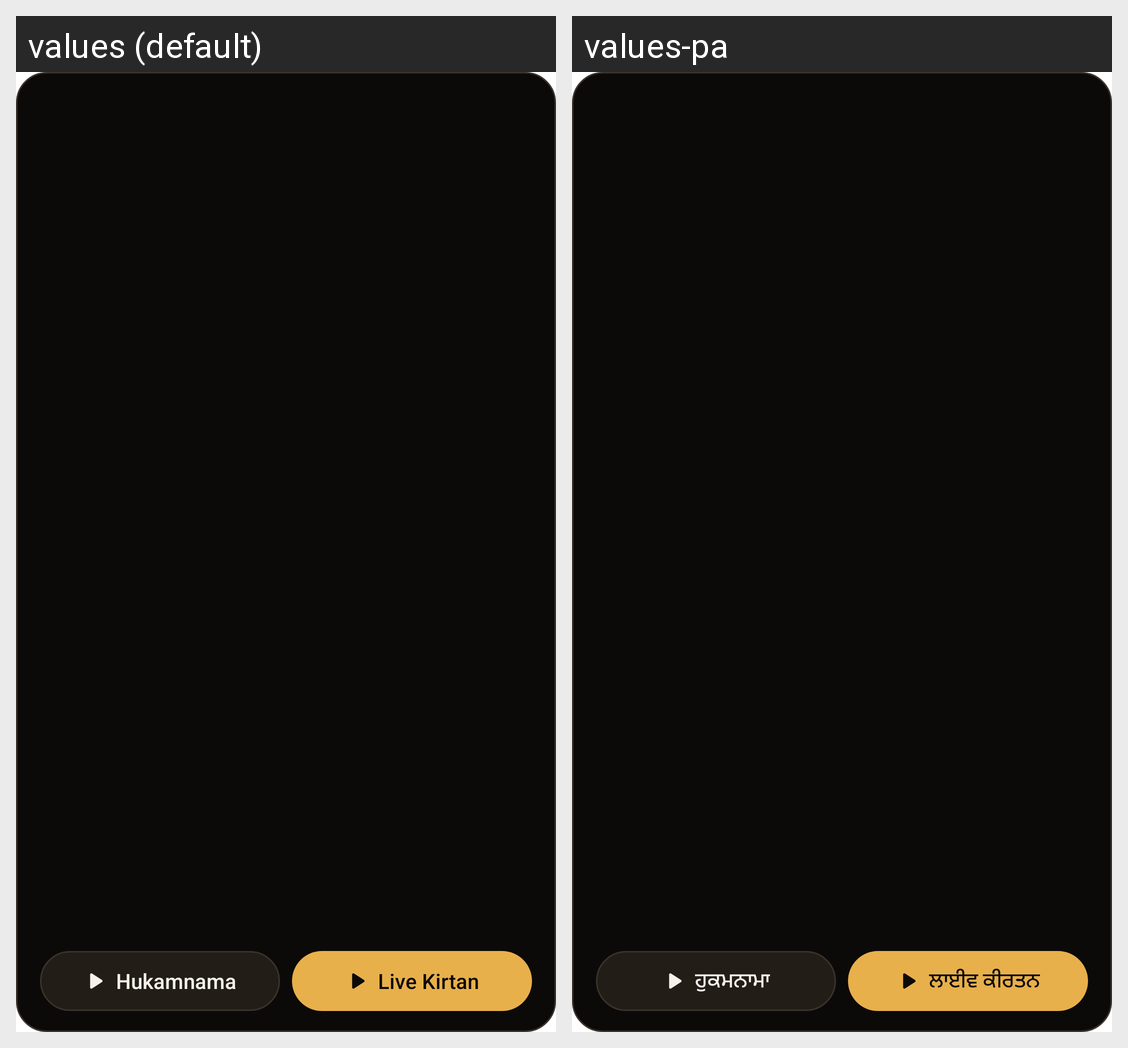

Translations of the strings shown on this Android screen, per locale in the grid:
Android screen res/layout/widget_medium.xml rendered under 2 locales, left to right: values (default), values-pa. Device: Nexus 5 (rendered at 1080×1920; each locale shown at half size, 540×960, under a caption strip naming it); theme Theme.MaterialComponents.DayNight.NoActionBar.
Strings drawn on this screen, with the default value and each locale's value (text and hints the layout hard-codes, and strings that could not be matched under every locale, appear in the picture but are not listed):

widget_hukamnama
  values: Hukamnama
  values-pa: ਹੁਕਮਨਾਮਾ

widget_live_kirtan
  values: Live Kirtan
  values-pa: ਲਾਈਵ ਕੀਰਤਨ
